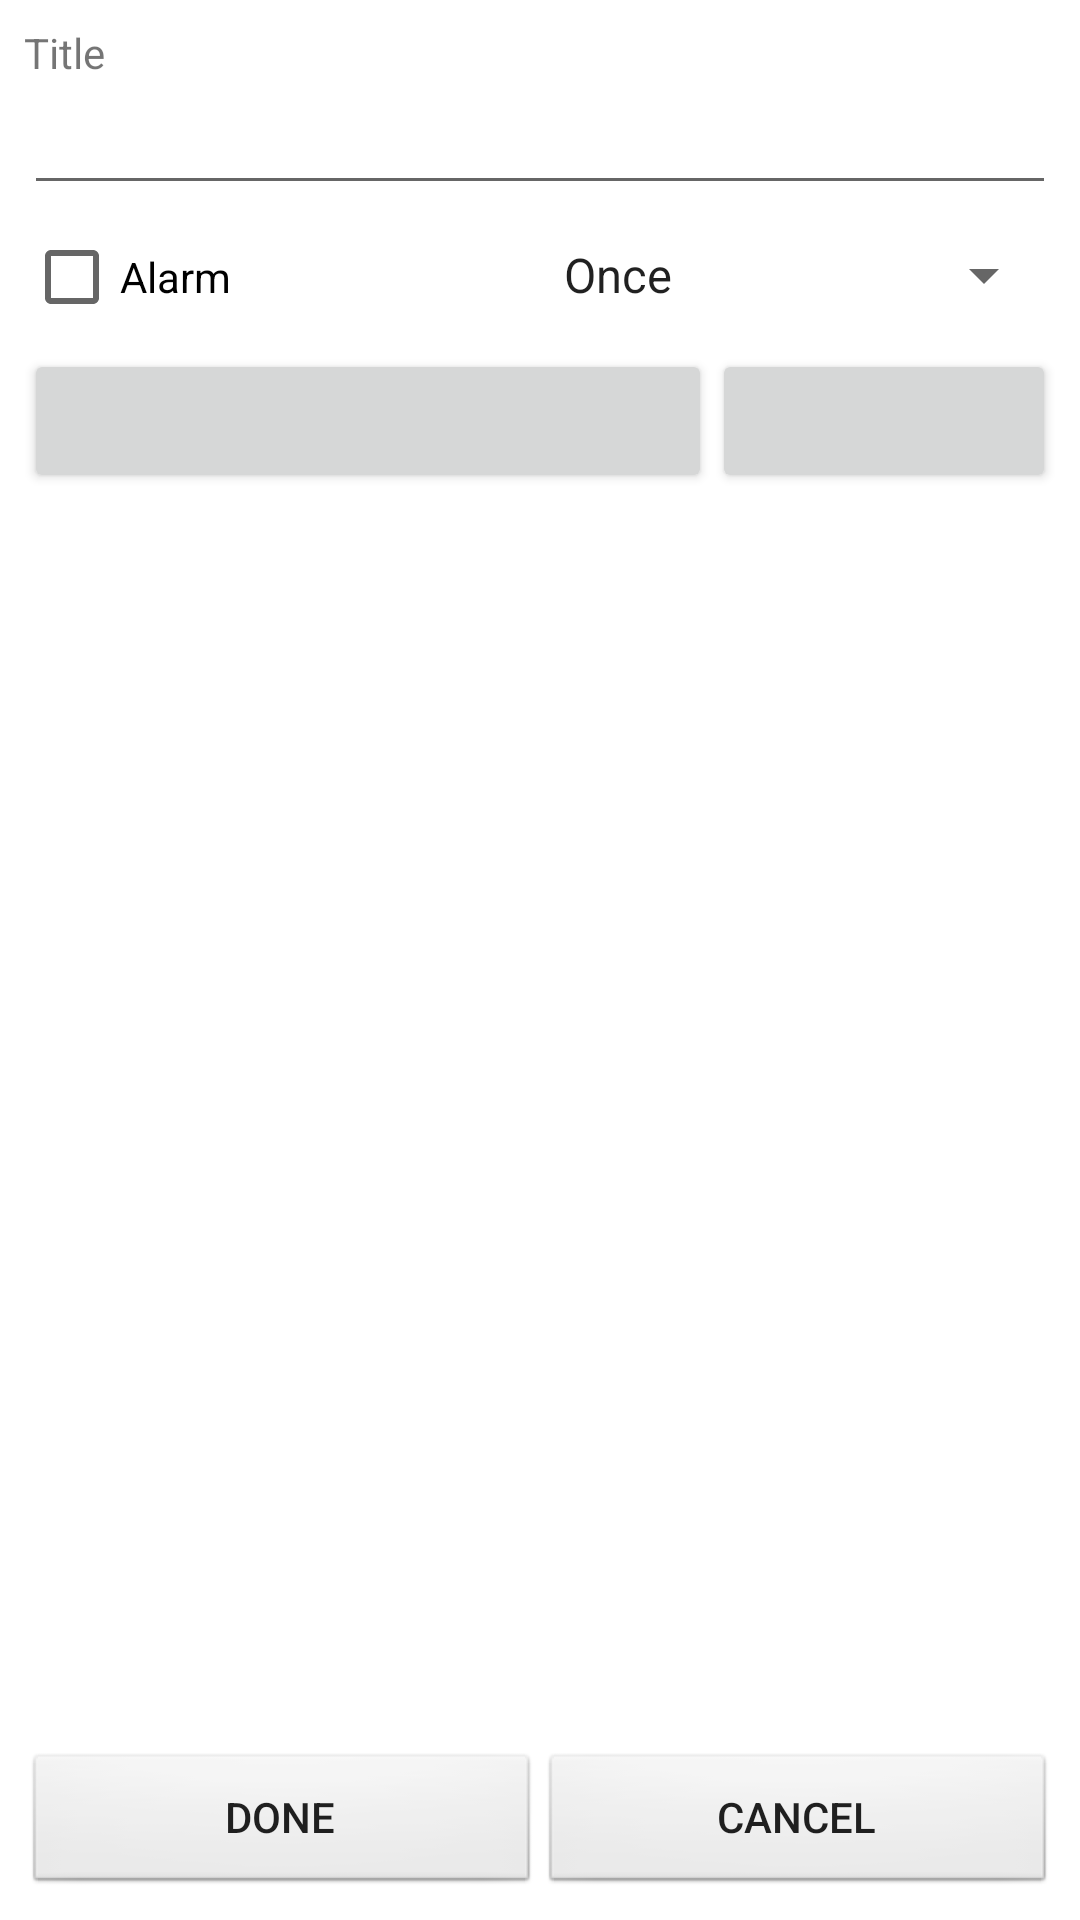

Here is an Android app screen rendered from its layout file. Give the layout XML and the strings, colors and styles it references.
<!-- AndroidManifest.xml: application theme AppTheme -->
<!-- res/layout/alarm.xml -->
<?xml version="1.0" encoding="utf-8"?>
<LinearLayout xmlns:android="http://schemas.android.com/apk/res/android"
    android:orientation="vertical"
    android:layout_width="fill_parent"
    android:layout_height="fill_parent"
    android:background="@color/white">

    <ScrollView xmlns:android="http://schemas.android.com/apk/res/android"
        android:layout_height="0dp"
        android:layout_width="fill_parent"
        android:layout_weight="1">

        <LinearLayout xmlns:android="http://schemas.android.com/apk/res/android"
            android:padding="8sp"
            android:orientation="vertical"
            android:layout_width="fill_parent"
            android:layout_height="wrap_content">

            <TextView
                style="@style/widget"
                android:text="Title" />

            <EditText
                style="@style/widget"
                android:textColor="@color/black"
                android:id="@+id/title"
                android:singleLine="true" />

            <LinearLayout xmlns:android="http://schemas.android.com/apk/res/android"
                android:paddingTop="8sp"
                android:orientation="horizontal"
                android:layout_width="fill_parent"
                android:layout_height="wrap_content">

                <CheckBox
                    android:id="@+id/alarm_checkbox"
                    android:layout_weight="1"
                    android:layout_width="0sp"
                    android:layout_height="wrap_content"
                    android:text="Alarm" />

                <Spinner
                    android:id="@+id/occurence_spinner"
                    android:layout_weight="1"
                    android:layout_width="0sp"
                    android:layout_height="wrap_content"
                    android:spinnerMode="dropdown"
                    android:entries="@array/occurence" />

            </LinearLayout>

            <LinearLayout xmlns:android="http://schemas.android.com/apk/res/android"
                android:paddingTop="8sp"
                android:orientation="horizontal"
                android:layout_width="fill_parent"
                android:layout_height="wrap_content">

                <Button
                    android:id="@+id/date_button"
                    android:layout_weight="2"
                    android:layout_width="0sp"
                    android:layout_height="wrap_content"
                    android:layout_gravity="center"
                    android:onClick="onDateClick" />

                <Button
                    android:id="@+id/time_button"
                    android:layout_weight="1"
                    android:layout_width="0sp"
                    android:layout_height="wrap_content"
                    android:layout_gravity="center"
                    android:onClick="onTimeClick" />

            </LinearLayout>

        </LinearLayout>

    </ScrollView>

    <LinearLayout xmlns:android="http://schemas.android.com/apk/res/android"
        android:orientation="horizontal"
        android:padding="8sp"
        android:layout_width="fill_parent"
        android:layout_height="wrap_content">

        <Button
            style="@style/edit_button"
            android:id="@+id/done"
            android:text="Done"
            android:onClick="onDoneClick" />

        <Button
            style="@style/edit_button"
            android:id="@+id/cancel"
            android:text="Cancel"
            android:onClick="onCancelClick" />

    </LinearLayout>

</LinearLayout>
<!-- resources referenced by this layout -->
<resources>
  <string-array name="occurence">
          <item>Once</item>
          <item>Weekly</item>
      </string-array>
  <style name="edit_button">
          <item name="android:layout_width">0sp</item>
          <item name="android:layout_height">wrap_content</item>
          <item name="android:layout_weight">1</item>
          <item name="android:background">@android:drawable/btn_default</item>
      </style>
  <style name="widget">
          <item name="android:layout_width">fill_parent</item>
          <item name="android:layout_height">wrap_content</item>
      </style>
  <style name="AppTheme" parent="Theme.AppCompat.Light.DarkActionBar">
          
          <item name="colorPrimary">@color/colorPrimary</item>
          <item name="colorPrimaryDark">@color/colorPrimaryDark</item>
          <item name="colorAccent">@color/colorAccent</item>
      </style>
  <!-- not gathered from this repository: default colours our renderer supplied (Android Studio template values) -->
  <color name="black">#FF000000</color>
  <color name="white">#FFFFFFFF</color>
  <color name="colorPrimary">#FF6200EE</color>
  <color name="colorPrimaryDark">#FF3700B3</color>
  <color name="colorAccent">#FF03DAC5</color>
</resources>
